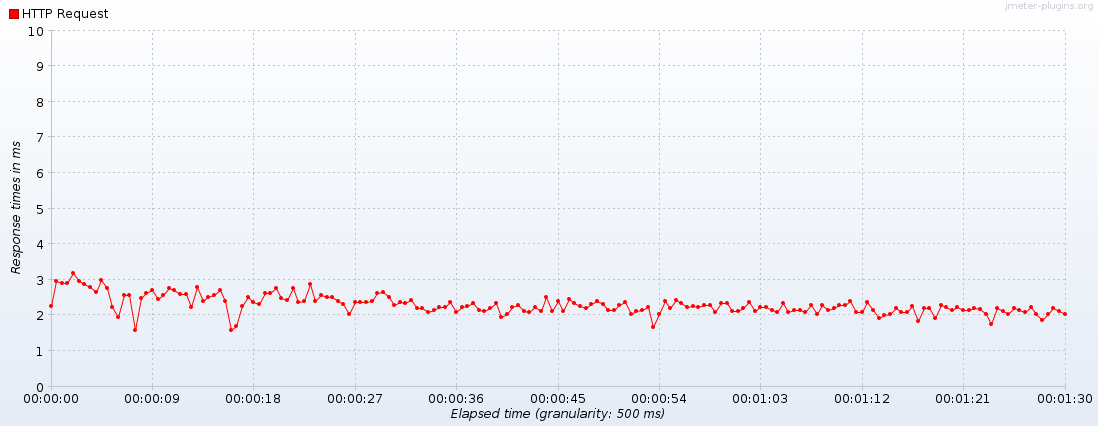

The table this chart was drawn from, first rows:
Label, # Samples, Average, Median, 90% Line, 95% Line, 99% Line, Min, Max, Error %, Throughput, Received KB/sec, Sent KB/sec
HTTP Request, 4545, 2, 2, 3, 3, 4, 0, 30, 0.000%, 50.42, 11.33, 6.20
TOTAL, 4545, 2, 2, 3, 3, 4, 0, 30, 0.000%, 50.42, 11.33, 6.20
